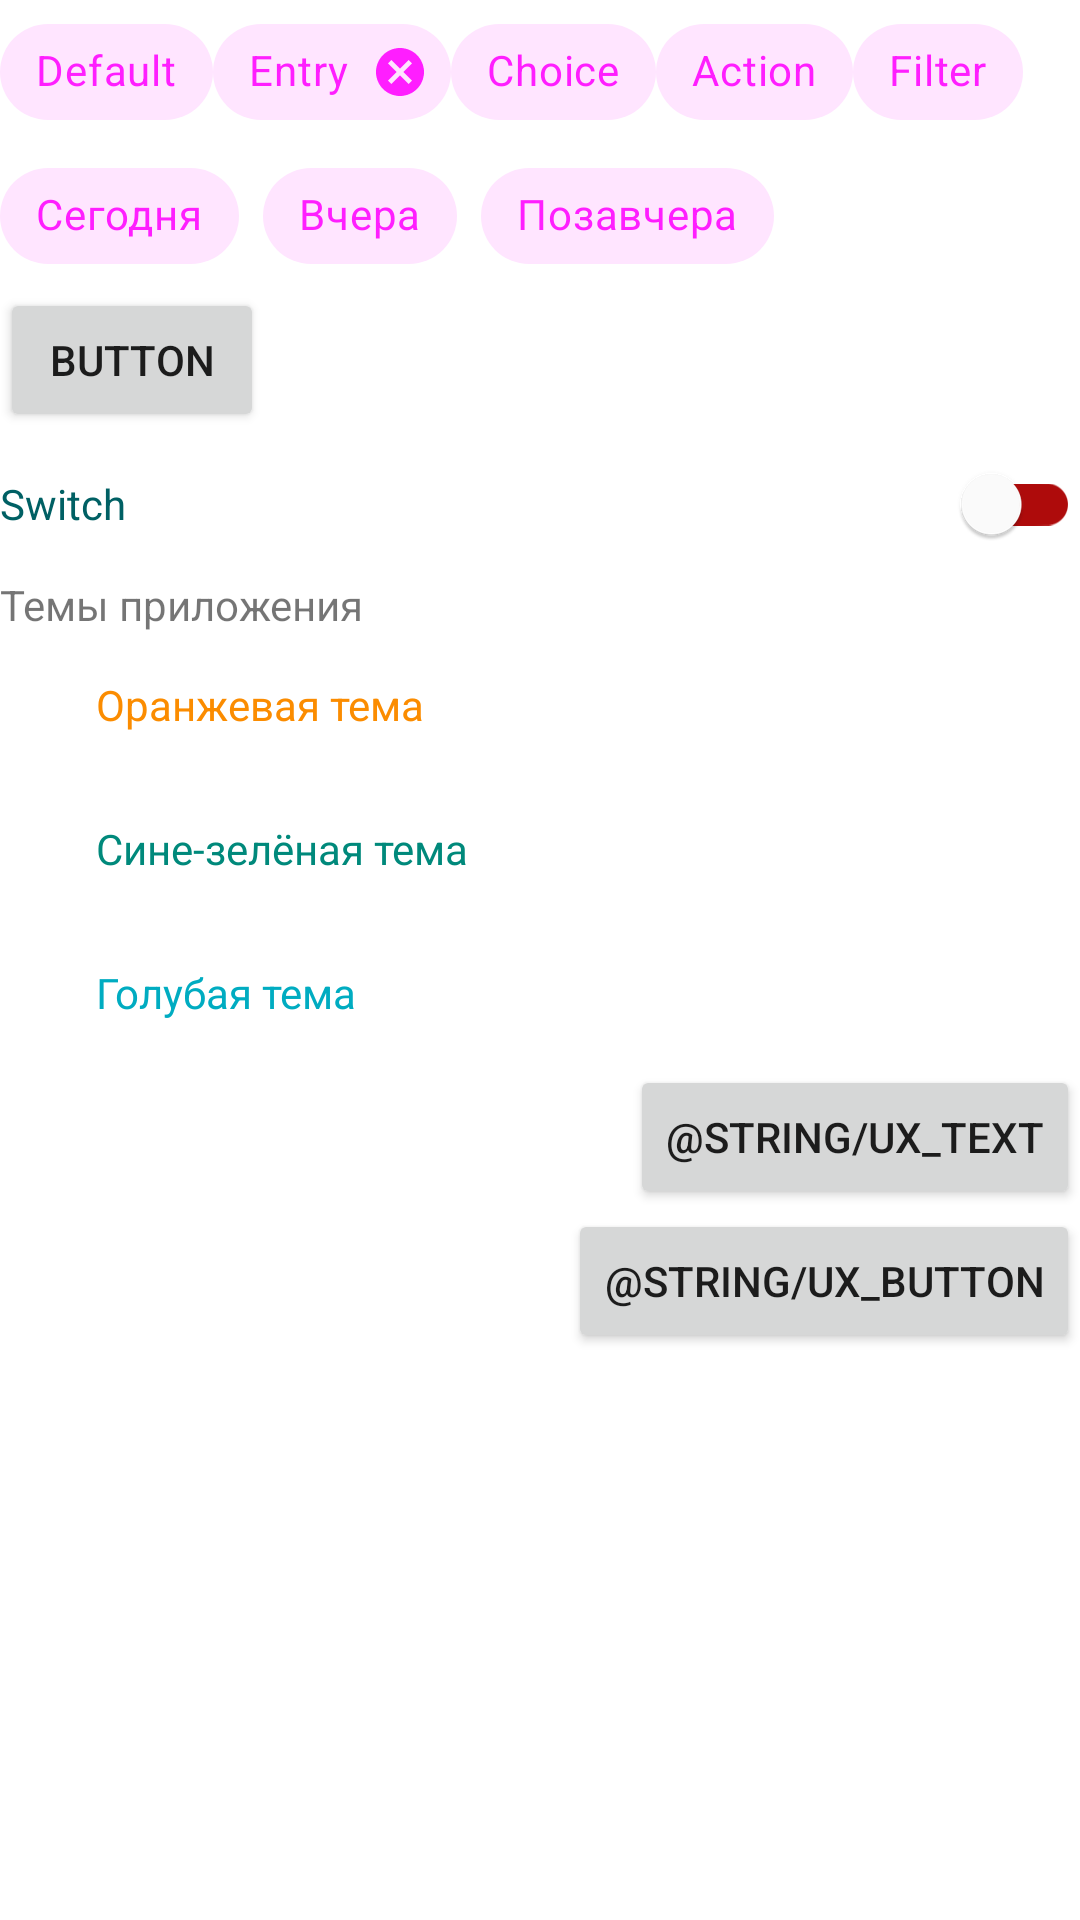

Produce the Android XML layout that renders to this screen, including the resource entries it uses.
<!-- AndroidManifest.xml: application theme Theme.NASAApp -->
<!-- res/layout/fragment_chips.xml -->
<?xml version="1.0" encoding="utf-8"?>
<LinearLayout xmlns:android="http://schemas.android.com/apk/res/android"
    xmlns:app="http://schemas.android.com/apk/res-auto"
    xmlns:tools="http://schemas.android.com/tools"
    android:layout_width="match_parent"
    android:layout_height="match_parent"
    android:orientation="vertical">

    <LinearLayout
        android:layout_width="match_parent"
        android:layout_height="wrap_content"
        android:orientation="horizontal">

        <com.google.android.material.chip.Chip
            android:layout_width="wrap_content"
            android:layout_height="wrap_content"
            android:text="Default" />

        <com.google.android.material.chip.Chip
            style="@style/Widget.MaterialComponents.Chip.Entry"
            android:layout_width="wrap_content"
            android:layout_height="wrap_content"
            android:text="Entry" />

        <com.google.android.material.chip.Chip
            style="@style/Widget.MaterialComponents.Chip.Choice"
            android:layout_width="wrap_content"
            android:layout_height="wrap_content"
            android:text="Choice" />

        <com.google.android.material.chip.Chip
            style="@style/Widget.MaterialComponents.Chip.Action"
            android:layout_width="wrap_content"
            android:layout_height="wrap_content"
            android:text="Action" />

        <com.google.android.material.chip.Chip
            style="@style/Widget.MaterialComponents.Chip.Filter"
            android:layout_width="wrap_content"
            android:layout_height="wrap_content"
            android:text="Filter" />
    </LinearLayout>

    <com.google.android.material.chip.ChipGroup
        android:id="@+id/chipGroup"
        android:layout_width="match_parent"
        android:layout_height="wrap_content"
        android:orientation="horizontal"
        app:singleSelection="true">

        <com.google.android.material.chip.Chip
            style="@style/Widget.MaterialComponents.Chip.Choice"
            android:layout_width="wrap_content"
            android:layout_height="wrap_content"
            android:text="Сегодня" />

        <com.google.android.material.chip.Chip
            style="@style/Widget.MaterialComponents.Chip.Choice"
            android:layout_width="wrap_content"
            android:layout_height="wrap_content"
            android:text="Вчера" />

        <com.google.android.material.chip.Chip
            style="@style/Widget.MaterialComponents.Chip.Choice"
            android:layout_width="wrap_content"
            android:layout_height="wrap_content"
            android:text="Позавчера" />


    </com.google.android.material.chip.ChipGroup>

    <Button
        android:layout_width="wrap_content"
        android:layout_height="wrap_content"
        android:text="button"/>

    <com.google.android.material.switchmaterial.SwitchMaterial
        android:id="@+id/switch1"
        android:layout_width="match_parent"
        android:layout_height="wrap_content"
        android:text="Switch" />

    <TextView
        android:layout_width="wrap_content"
        android:layout_height="wrap_content"
        android:text="@string/thems_app_fragment_chips"/>

    <RadioGroup
        android:id="@+id/radioGroup"
        android:layout_width="wrap_content"
        android:layout_height="wrap_content">

        <com.google.android.material.radiobutton.MaterialRadioButton
            android:id="@+id/rbtnOrangeTheme"
            android:layout_width="wrap_content"
            android:layout_height="wrap_content"
            android:text="@string/orange_theme"
            android:textColor="@color/orange_600"/>

        <com.google.android.material.radiobutton.MaterialRadioButton
            android:id="@+id/rbtnTealTheme"
            android:layout_width="wrap_content"
            android:layout_height="wrap_content"
            android:text="@string/teal_theme"
            android:textColor="@color/teal_600"/>

        <com.google.android.material.radiobutton.MaterialRadioButton
            android:id="@+id/rbtnCyanTheme"
            android:layout_width="wrap_content"
            android:layout_height="wrap_content"
            android:text="@string/cyan_theme"
            android:textColor="@color/cyan_600"/>
    </RadioGroup>

    <Button
        android:id="@+id/btnUXText"
        android:layout_width="wrap_content"
        android:layout_height="wrap_content"
        android:text="@string/ux_text"
        android:layout_gravity="end"/>

    <Button
        android:id="@+id/btnUXButton"
        android:layout_width="wrap_content"
        android:layout_height="wrap_content"
        android:text="@string/ux_button"
        android:layout_gravity="end"/>

</LinearLayout>
<!-- resources referenced by this layout -->
<resources>
  <color name="cyan_600">#00ACC1</color>
  <color name="orange_600">#FB8C00</color>
  <color name="teal_600">#00897B</color>
  <string name="cyan_theme">Голубая тема</string>
  <string name="orange_theme">Оранжевая тема</string>
  <string name="teal_theme">Сине-зелёная тема</string>
  <string name="thems_app_fragment_chips">Темы приложения</string>
  <style name="Theme.NASAApp" parent="Theme.MaterialComponents.DayNight.NoActionBar">
          
          <item name="android:statusBarColor">?superColor1_700</item>
          <item name="android:navigationBarColor">?superColor1_700</item>
          <item name="colorPrimary">?superColor1_600</item>
          <item name="colorOnPrimary">@color/white</item>
          <item name="colorPrimaryContainer">?superColor1_100</item>
          <item name="colorOnPrimaryContainer">?superColor1_900</item>
          <item name="colorPrimaryInverse">?superColor1_200</item>
          <item name="colorSecondary">?superColor2_600</item>
          <item name="colorOnSecondary">@color/white</item>
          <item name="colorSecondaryContainer">?superColor2_100</item>
          <item name="colorOnSecondaryContainer">?superColor2_900</item>
          <item name="colorTertiary">?superColor3_600</item>
          <item name="colorOnTertiary">@color/white</item>
          <item name="colorTertiaryContainer">?superColor3_100</item>
          <item name="colorOnTertiaryContainer">?superColor3_900</item>
          <item name="colorOnSurface">?superColor3_800</item>
  
          <item name="floatingActionButtonStyle">@style/myFloatingActionButtonStyle</item>
          <item name="bottomAppBarStyle">@style/myBottomAppBarStyle</item>
          <item name="materialButtonStyle">@style/myButtonStyle</item>
          <item name="switchStyle">@style/mySwitchStyle</item>
      </style>
  <color name="white">#FFFFFFFF</color>
  <style name="myFloatingActionButtonStyle" parent="Widget.MaterialComponents.FloatingActionButton">
  
          <item name="android:backgroundTint">#0E2ADF</item>
      </style>
  <style name="myBottomAppBarStyle" parent="Widget.MaterialComponents.BottomAppBar">
          <item name="android:backgroundTint">#343853</item>
          <item name="tint">@color/white</item>
      </style>
  <style name="myButtonStyle" parent="Widget.MaterialComponents.Button">
          <item name="backgroundTint">@color/red_600</item>
      </style>
  <style name="mySwitchStyle" parent="Widget.MaterialComponents.CompoundButton.Switch">
          <item name="android:textColor">@color/cyan_900</item>
          <item name="trackTint">@color/red_900</item>
      </style>
  <color name="red_600">#FB3D2F</color>
  <color name="cyan_900">#006064</color>
  <color name="red_900">#AE0B0B</color>
</resources>
